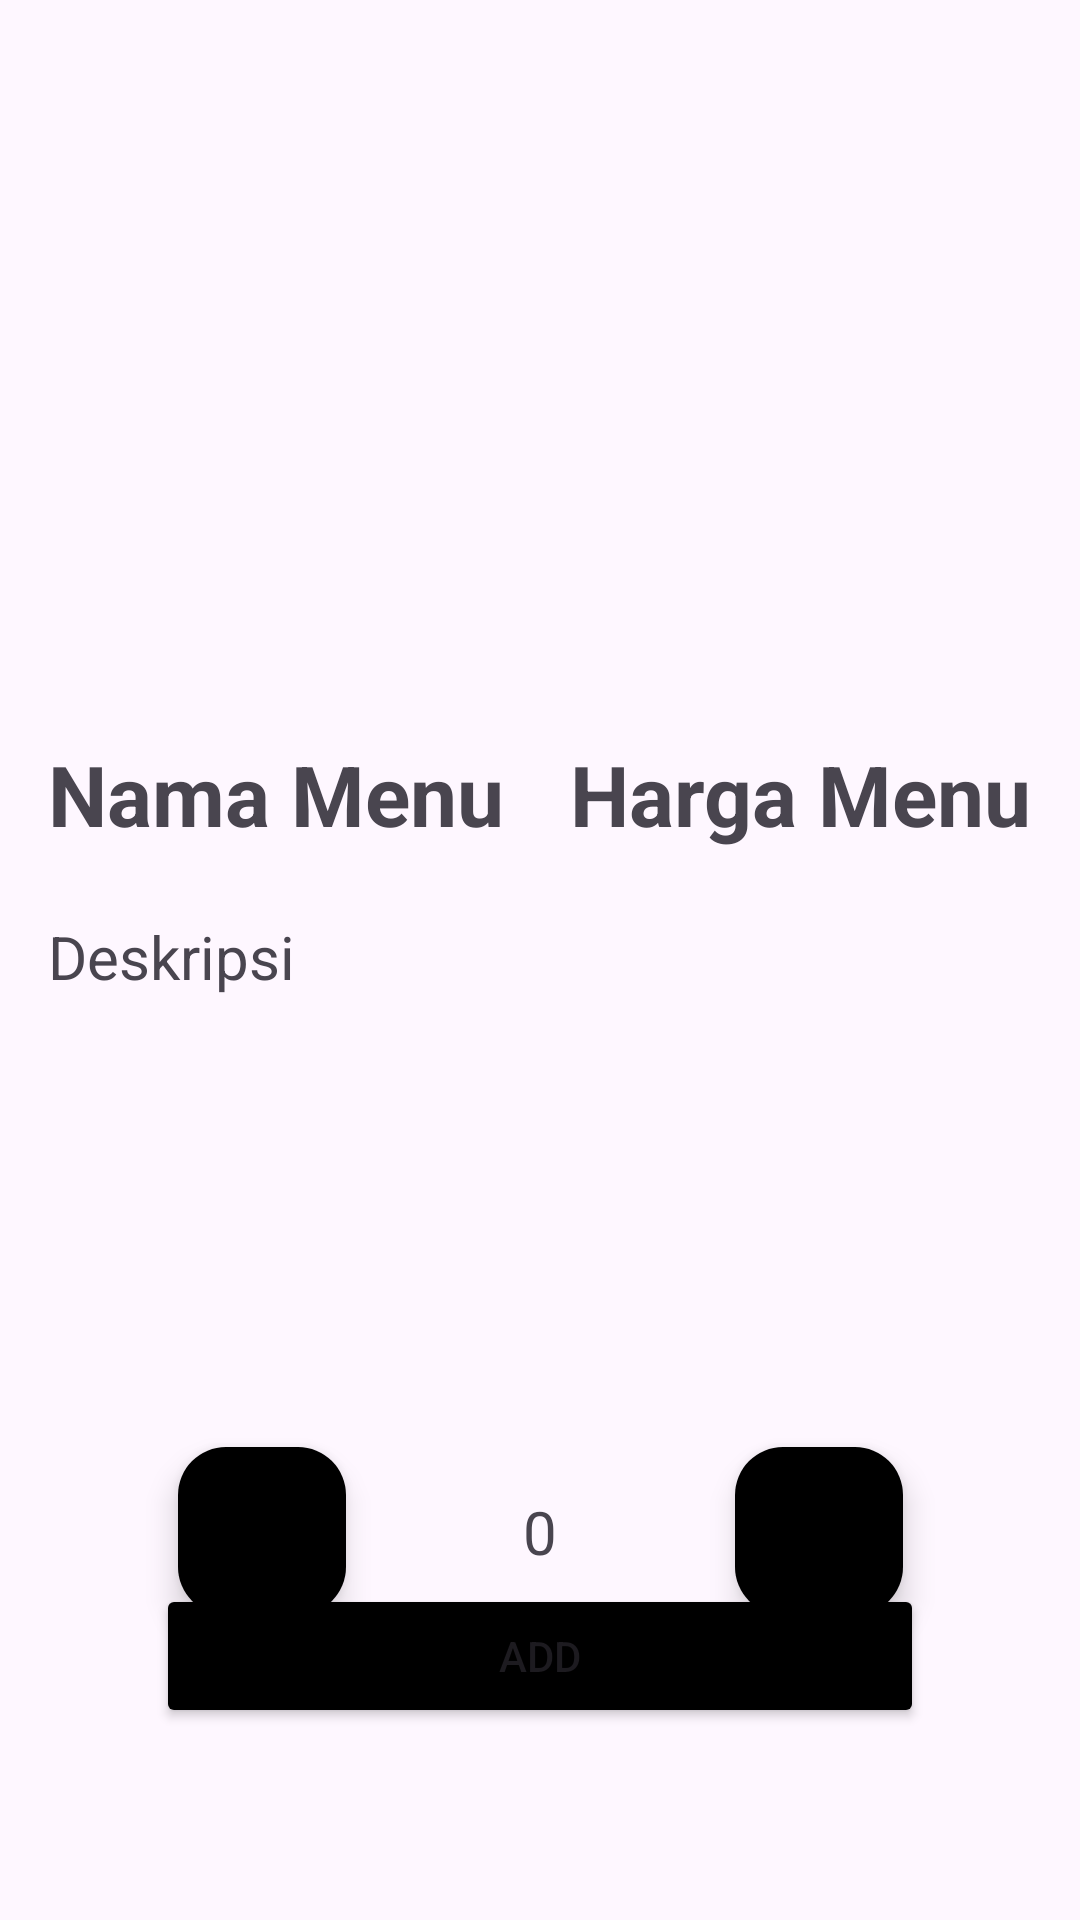

Produce the Android XML layout that renders to this screen, including the resource entries it uses.
<!-- AndroidManifest.xml: application theme Theme.ProyekAndroid -->
<!-- res/layout/activity_add_to_cart.xml -->
<?xml version="1.0" encoding="utf-8"?>
<androidx.constraintlayout.widget.ConstraintLayout xmlns:android="http://schemas.android.com/apk/res/android"
    xmlns:app="http://schemas.android.com/apk/res-auto"
    xmlns:tools="http://schemas.android.com/tools"
    android:layout_width="match_parent"
    android:layout_height="match_parent"
    tools:context=".AddToCart">

    <ImageView
        android:id="@+id/imageMakanan"
        android:layout_width="match_parent"
        android:layout_height="200dp"
        android:layout_marginTop="30dp"
        app:layout_constraintEnd_toEndOf="parent"
        app:layout_constraintStart_toStartOf="parent"
        app:layout_constraintTop_toTopOf="parent" />

    <TextView
        android:id="@+id/namaMenu"
        android:layout_width="0dp"
        android:layout_height="wrap_content"
        android:layout_marginStart="16dp"
        android:layout_marginTop="16dp"
        android:layout_marginEnd="8dp"
        android:text="Nama Menu"
        android:textSize="28sp"
        android:textStyle="bold"
        app:layout_constraintEnd_toStartOf="@+id/hargaMenu"
        app:layout_constraintStart_toStartOf="parent"
        app:layout_constraintTop_toBottomOf="@+id/imageMakanan" />

    <TextView
        android:id="@+id/hargaMenu"
        android:layout_width="wrap_content"
        android:layout_height="wrap_content"
        android:layout_marginTop="16dp"
        android:layout_marginEnd="16dp"
        android:text="Harga Menu"
        android:textSize="28sp"
        android:textStyle="bold"
        app:layout_constraintEnd_toEndOf="parent"
        app:layout_constraintTop_toBottomOf="@+id/imageMakanan" />

    <TextView
        android:id="@+id/jumlahMenu"
        android:layout_width="wrap_content"
        android:layout_height="wrap_content"
        android:text="0"
        android:textSize="20sp"
        app:layout_constraintBottom_toBottomOf="@+id/floatingActionButtonMinus"
        app:layout_constraintEnd_toEndOf="parent"
        app:layout_constraintStart_toStartOf="parent"
        app:layout_constraintTop_toTopOf="@+id/floatingActionButtonMinus" />

    <com.google.android.material.floatingactionbutton.FloatingActionButton
        android:id="@+id/floatingActionButtonAdd"
        android:layout_width="wrap_content"
        android:layout_height="wrap_content"
        android:backgroundTint="@color/black"
        android:clickable="true"
        app:layout_constraintEnd_toEndOf="parent"
        app:layout_constraintStart_toEndOf="@+id/jumlahMenu"
        app:layout_constraintTop_toTopOf="@+id/floatingActionButtonMinus"
        app:srcCompat="@drawable/baseline_add_24" />

    <com.google.android.material.floatingactionbutton.FloatingActionButton
        android:id="@+id/floatingActionButtonMinus"
        android:layout_width="wrap_content"
        android:layout_height="wrap_content"
        android:layout_marginTop="150dp"
        android:backgroundTint="@color/black"
        android:clickable="true"
        app:layout_constraintEnd_toStartOf="@+id/jumlahMenu"
        app:layout_constraintStart_toStartOf="parent"
        app:layout_constraintTop_toBottomOf="@+id/deskripsiMenu"
        app:srcCompat="@drawable/baseline_horizontal_rule_24" />

    <Button
        android:id="@+id/buttonAddToCart"
        android:layout_width="256dp"
        android:layout_height="wrap_content"
        android:layout_marginBottom="64dp"
        android:backgroundTint="@color/black"
        android:text="ADD"
        app:layout_constraintBottom_toBottomOf="parent"
        app:layout_constraintEnd_toEndOf="parent"
        app:layout_constraintStart_toStartOf="parent" />

    <TextView
        android:id="@+id/deskripsiMenu"
        android:layout_width="0dp"
        android:layout_height="wrap_content"
        android:layout_marginStart="16dp"
        android:layout_marginTop="22dp"
        android:layout_marginEnd="16dp"
        android:text="Deskripsi"
        android:textSize="20sp"
        app:layout_constraintEnd_toEndOf="parent"
        app:layout_constraintStart_toStartOf="parent"
        app:layout_constraintTop_toBottomOf="@+id/namaMenu" />


</androidx.constraintlayout.widget.ConstraintLayout>
<!-- resources referenced by this layout -->
<resources>
  <color name="black">#FF000000</color>
  <style name="Theme.ProyekAndroid" parent="Base.Theme.ProyekAndroid" />
  <style name="Base.Theme.ProyekAndroid" parent="Theme.Material3.DayNight.NoActionBar">
          
          
      </style>
</resources>
